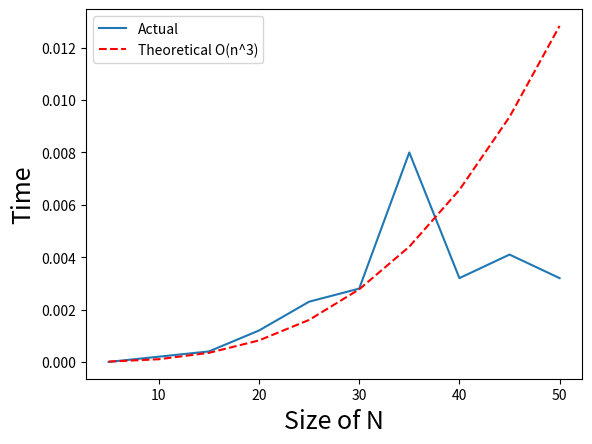

Source code (Python):
import matplotlib.pyplot as plt
import math as math

x = [5,10,15,20,25,30,35,40,45,50]
y = [.0,.0002,.0004,.0012,.0023,.0028,.0080,.0032,.0041,.0032]

theoretical = []
#time complexity is nlogn, take x and plug in for n
K = 0

for single in x:
    theoretical.append(single ** 3)
kk=[] #constant for each data point
for i,value in enumerate(theoretical):
    kk.append(y[i]/value)
    print(f" y/x {kk[i]}")


K = sum(kk)/len(kk) #average of constant of proportionality
scale_theoretical=[]
print(K)

for i,value in enumerate(theoretical):
    scale_theoretical.append(value*K)
    print(scale_theoretical[i])


plt.plot(x,y, label = "Actual")

plt.plot(x,scale_theoretical,label = "Theoretical O(n^3)", color = 'red', linestyle = '--')

plt.legend()
plt.xlabel('Size of N', fontsize=18)
plt.ylabel('Time', fontsize=18)



plt.savefig('baseline_plot.png')



plt.show()